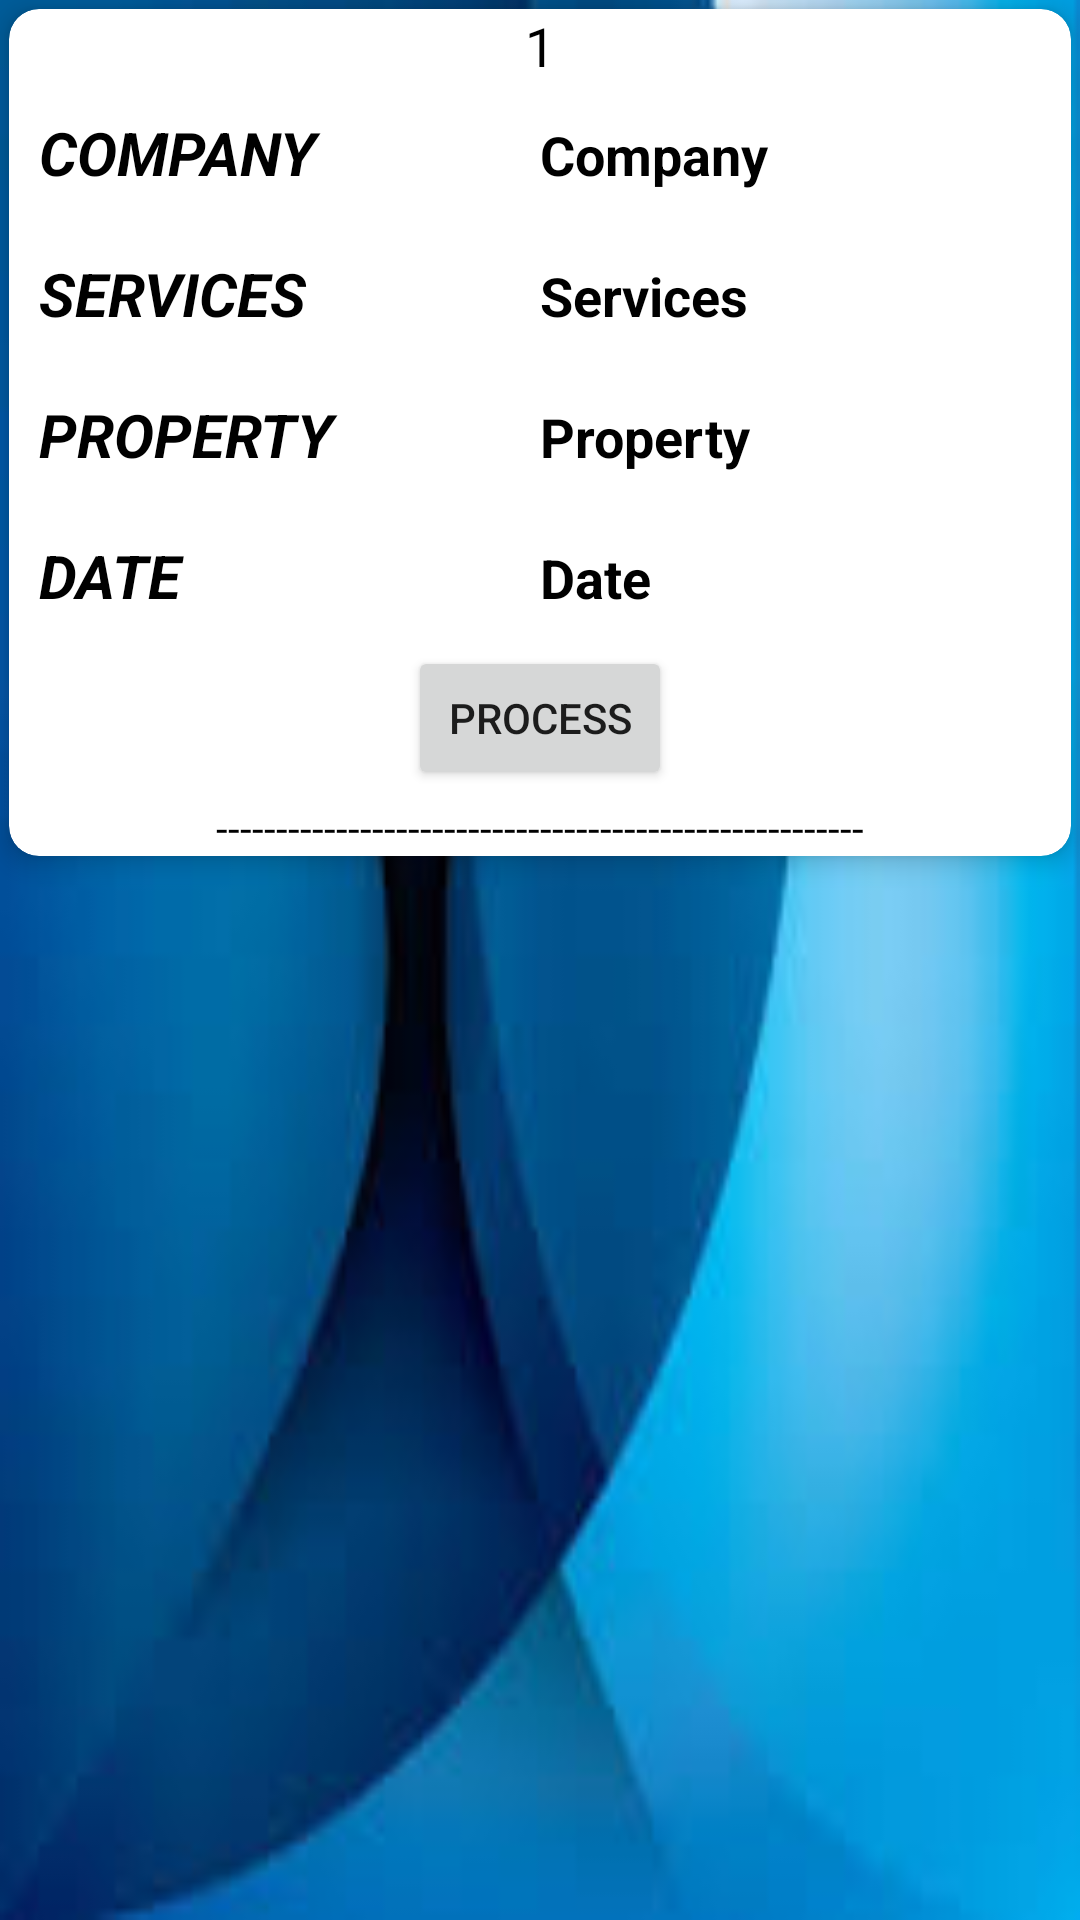

Layout XML and referenced resources for this Android screen:
<!-- AndroidManifest.xml: application theme Theme.CleaningServices -->
<!-- res/layout/my_row.xml -->
<?xml version="1.0" encoding="utf-8"?>
<RelativeLayout xmlns:android="http://schemas.android.com/apk/res/android"
    xmlns:app="http://schemas.android.com/apk/res-auto"
    android:layout_width="match_parent"
    android:layout_height="wrap_content"
    android:id="@+id/mainLayout"
    android:background="@drawable/images">

    <androidx.cardview.widget.CardView
        android:layout_width="match_parent"
        android:layout_height="wrap_content"
        android:layout_margin="3dp"
        app:cardCornerRadius="10dp"
        app:cardElevation="5dp">

        <LinearLayout
            android:layout_width="match_parent"
            android:layout_height="wrap_content"
            android:orientation="vertical">

            <TextView
                android:id="@+id/book_id_txt"
                android:layout_width="match_parent"
                android:layout_height="wrap_content"
                android:text="1"
                android:textColor="@color/black"
                android:textSize="18sp"
                android:gravity="center"/>

            <LinearLayout
                android:layout_width="match_parent"
                android:layout_height="wrap_content"
                android:orientation="horizontal"
                android:padding="10dp"
                android:weightSum="2">

                <TextView
                    android:id="@+id/company"
                    android:layout_width="0dp"
                    android:layout_height="wrap_content"
                    android:layout_weight="1"
                    android:text="COMPANY"
                    android:textColor="@color/black"
                    android:textSize="20sp"
                    android:textStyle="bold|italic" />

                <TextView
                    android:id="@+id/companyShow"
                    android:layout_width="0dp"
                    android:layout_height="wrap_content"
                    android:layout_weight="1"
                    android:text="Company"
                    android:textColor="@color/black"
                    android:textSize="18sp"
                    android:textStyle="bold" />

            </LinearLayout>

            <LinearLayout
                android:layout_width="match_parent"
                android:layout_height="wrap_content"
                android:orientation="horizontal"
                android:padding="10dp"
                android:weightSum="2">

                <TextView
                    android:id="@+id/services"
                    android:layout_width="0dp"
                    android:layout_height="wrap_content"
                    android:layout_weight="1"
                    android:text="SERVICES"
                    android:textColor="@color/black"
                    android:textSize="20sp"
                    android:textStyle="bold|italic" />

                <TextView
                    android:id="@+id/services_Show"
                    android:layout_width="0dp"
                    android:layout_height="wrap_content"
                    android:layout_weight="1"
                    android:text="Services"
                    android:textColor="@color/black"
                    android:textSize="18sp"
                    android:textStyle="bold" />


            </LinearLayout>

            <LinearLayout
                android:layout_width="match_parent"
                android:layout_height="wrap_content"
                android:orientation="horizontal"
                android:padding="10dp"
                android:weightSum="2">

                <TextView
                    android:id="@+id/property"
                    android:layout_width="0dp"
                    android:layout_height="wrap_content"
                    android:layout_weight="1"
                    android:text="PROPERTY"
                    android:textColor="@color/black"
                    android:textSize="20sp"
                    android:textStyle="bold|italic" />

                <TextView
                    android:id="@+id/propertyShow"
                    android:layout_width="0dp"
                    android:layout_height="wrap_content"
                    android:layout_weight="1"
                    android:text="Property"
                    android:textColor="@color/black"
                    android:textSize="18sp"
                    android:textStyle="bold" />

            </LinearLayout>

            <LinearLayout
                android:layout_width="match_parent"
                android:layout_height="wrap_content"
                android:orientation="horizontal"
                android:padding="10dp"
                android:weightSum="2">

                <TextView
                    android:layout_width="0dp"
                    android:layout_height="wrap_content"
                    android:layout_weight="1"
                    android:text="DATE"
                    android:textColor="@color/black"
                    android:textSize="20sp"
                    android:textStyle="bold|italic" />

                <TextView
                    android:id="@+id/dateShow"
                    android:layout_width="0dp"
                    android:layout_height="wrap_content"
                    android:layout_weight="1"
                    android:text="Date"
                    android:textColor="@color/black"
                    android:textSize="18sp"
                    android:textStyle="bold" />

            </LinearLayout>

            <Button
                android:id="@+id/btn_process"
                android:layout_width="wrap_content"
                android:layout_height="wrap_content"
                android:layout_gravity="center"
                android:text="Process" />

            <TextView
                android:layout_width="match_parent"
                android:layout_height="wrap_content"
                android:layout_marginTop="3dp"
                android:gravity="center"
                android:text="@string/line_of_recycler_card"
                android:textColor="#000" />

        </LinearLayout>
    </androidx.cardview.widget.CardView>


</RelativeLayout>
<!-- resources referenced by this layout -->
<resources>
  <color name="black">#FF000000</color>
  <!-- drawable images: jpg bitmap (drawable, 4831 bytes) -->
  <string name="line_of_recycler_card">------------------------------------------------------</string>
  <style name="Theme.CleaningServices" parent="Theme.MaterialComponents.DayNight.DarkActionBar">
          
          <item name="colorPrimary">@color/purple_500</item>
          <item name="colorPrimaryVariant">@color/purple_700</item>
          <item name="colorOnPrimary">@color/white</item>
          
          <item name="colorSecondary">@color/teal_200</item>
          <item name="colorSecondaryVariant">@color/teal_700</item>
          <item name="colorOnSecondary">@color/black</item>
          
          <item name="android:statusBarColor" tools:targetApi="l">?attr/colorPrimaryVariant</item>
          
      </style>
  <color name="purple_500">#D7FFBA60</color>
  <color name="purple_700">#ffba60</color>
  <color name="white">#FFFFFFFF</color>
  <color name="teal_200">#FF03DAC5</color>
  <color name="teal_700">#FF018786</color>
</resources>
